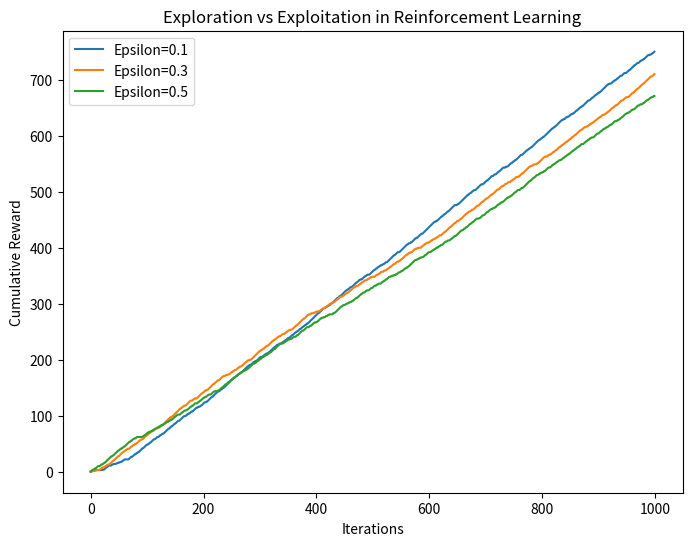

Python code for this plot:
# -*- coding: utf-8 -*-
"""rl exp7.ipynb

Automatically generated by Colaboratory.

Original file is located at
    https://colab.research.google.com/<link-removed>
"""

import numpy as np
import matplotlib.pyplot as plt

# Function to simulate the bandit problem with different arms having different reward probabilities
class Bandit:
    def __init__(self, arms):
        self.arms = arms

    def pull_arm(self, arm):
        return np.random.rand() < self.arms[arm]

# Epsilon-greedy algorithm for exploration and exploitation
def epsilon_greedy(epsilon, num_iterations, bandit):
    num_actions = len(bandit.arms)
    action_values = np.zeros(num_actions)
    action_attempts = np.zeros(num_actions)
    rewards = []

    for _ in range(num_iterations):
        if np.random.rand() < epsilon:
            # Exploration: Choose a random action
            action = np.random.randint(num_actions)
        else:
            # Exploitation: Choose the action with the highest estimated value
            action = np.argmax(action_values)

        reward = bandit.pull_arm(action)
        rewards.append(reward)

        # Update action attempts and estimated action values
        action_attempts[action] += 1
        action_values[action] += (reward - action_values[action]) / action_attempts[action]

    return rewards

# Define the bandit arms (reward probabilities)
arms = [0.3, 0.5, 0.8]  # Example probabilities

# Create a bandit environment
bandit = Bandit(arms)

# Run epsilon-greedy algorithm with different values of epsilon
epsilon_values = [0.1, 0.3, 0.5]
num_iterations = 1000

plt.figure(figsize=(8, 6))

for epsilon in epsilon_values:
    rewards = epsilon_greedy(epsilon, num_iterations, bandit)
    plt.plot(np.cumsum(rewards), label=f'Epsilon={epsilon}')

plt.xlabel('Iterations')
plt.ylabel('Cumulative Reward')
plt.legend()
plt.title('Exploration vs Exploitation in Reinforcement Learning')
plt.show()